Labelled photos from "data", an image-classification folder in teukumunawark/Coffee-Bean-Prediction-Api. The possible labels are: defect, longberry, peaberry, premium.

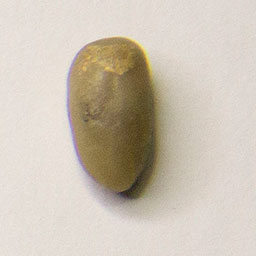
Label: longberry

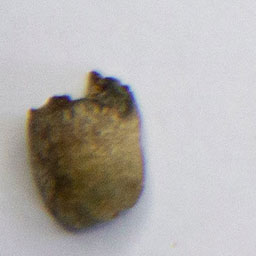
Label: defect

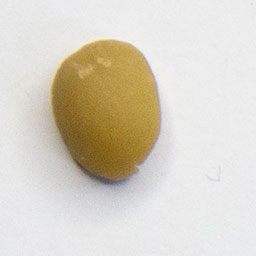
Label: defect

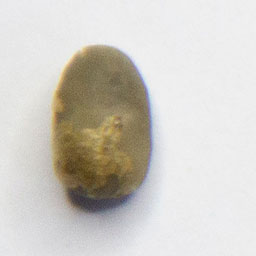
Label: peaberry

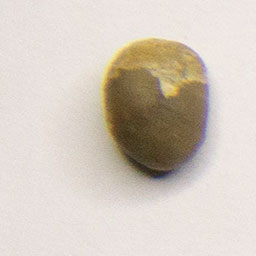
Label: peaberry

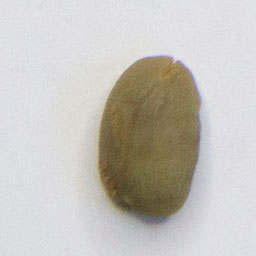
Label: premium
